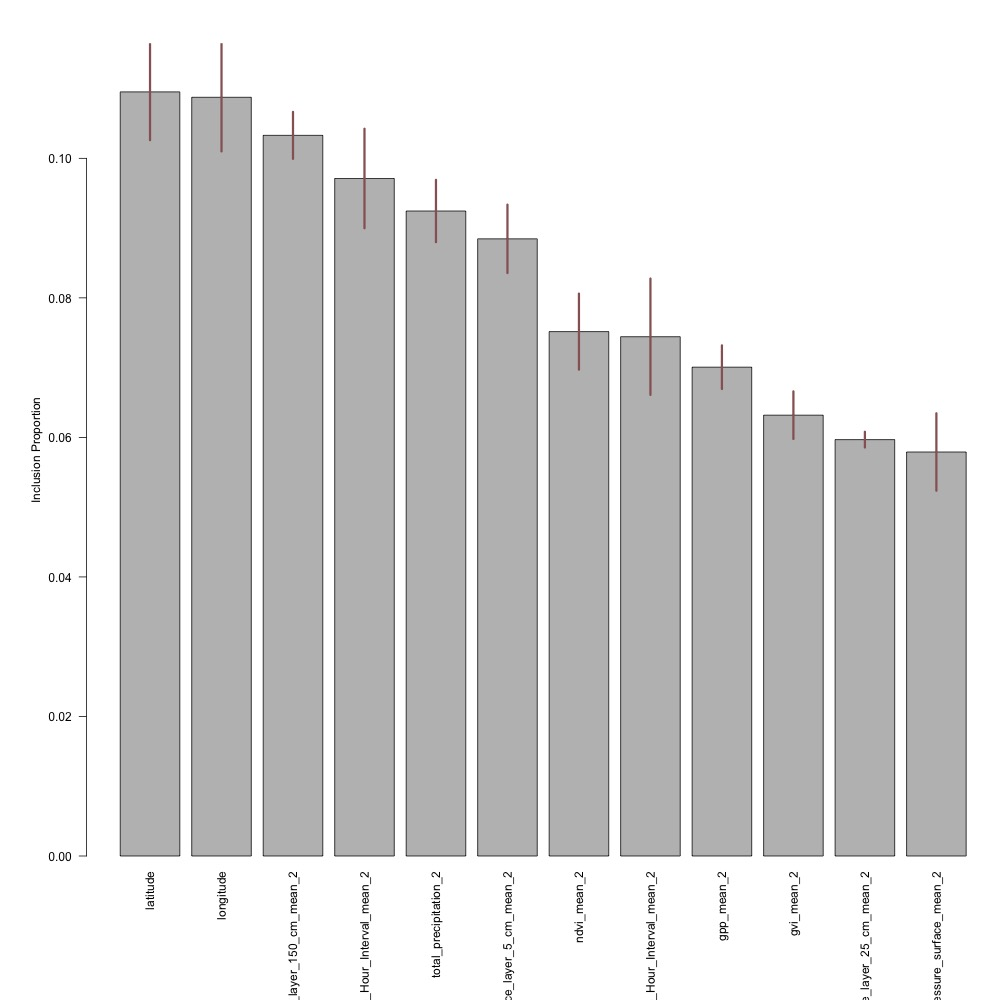

Source data for this figure (header and first rows):
variable, average_inclusion_proportion, sd_inclusion_proportion
latitude, 0.1095, 0.007896
longitude, 0.1087, 0.008846
Volumetric_Soil_Moisture_Content_depth_b…, 0.1033, 0.003837
Minimum_temperature_height_above_ground_…, 0.09711, 0.008133
total_precipitation_2, 0.09245, 0.005094
Volumetric_Soil_Moisture_Content_depth_b…, 0.08846, 0.005589
ndvi_mean_2, 0.07516, 0.006216
Maximum_temperature_height_above_ground_…, 0.07443, 0.009508
gpp_mean_2, 0.07006, 0.003566
gvi_mean_2, 0.06318, 0.003892
Volumetric_Soil_Moisture_Content_depth_b…, 0.05968, 0.001287
Pressure_surface_mean_2, 0.05791, 0.006329
